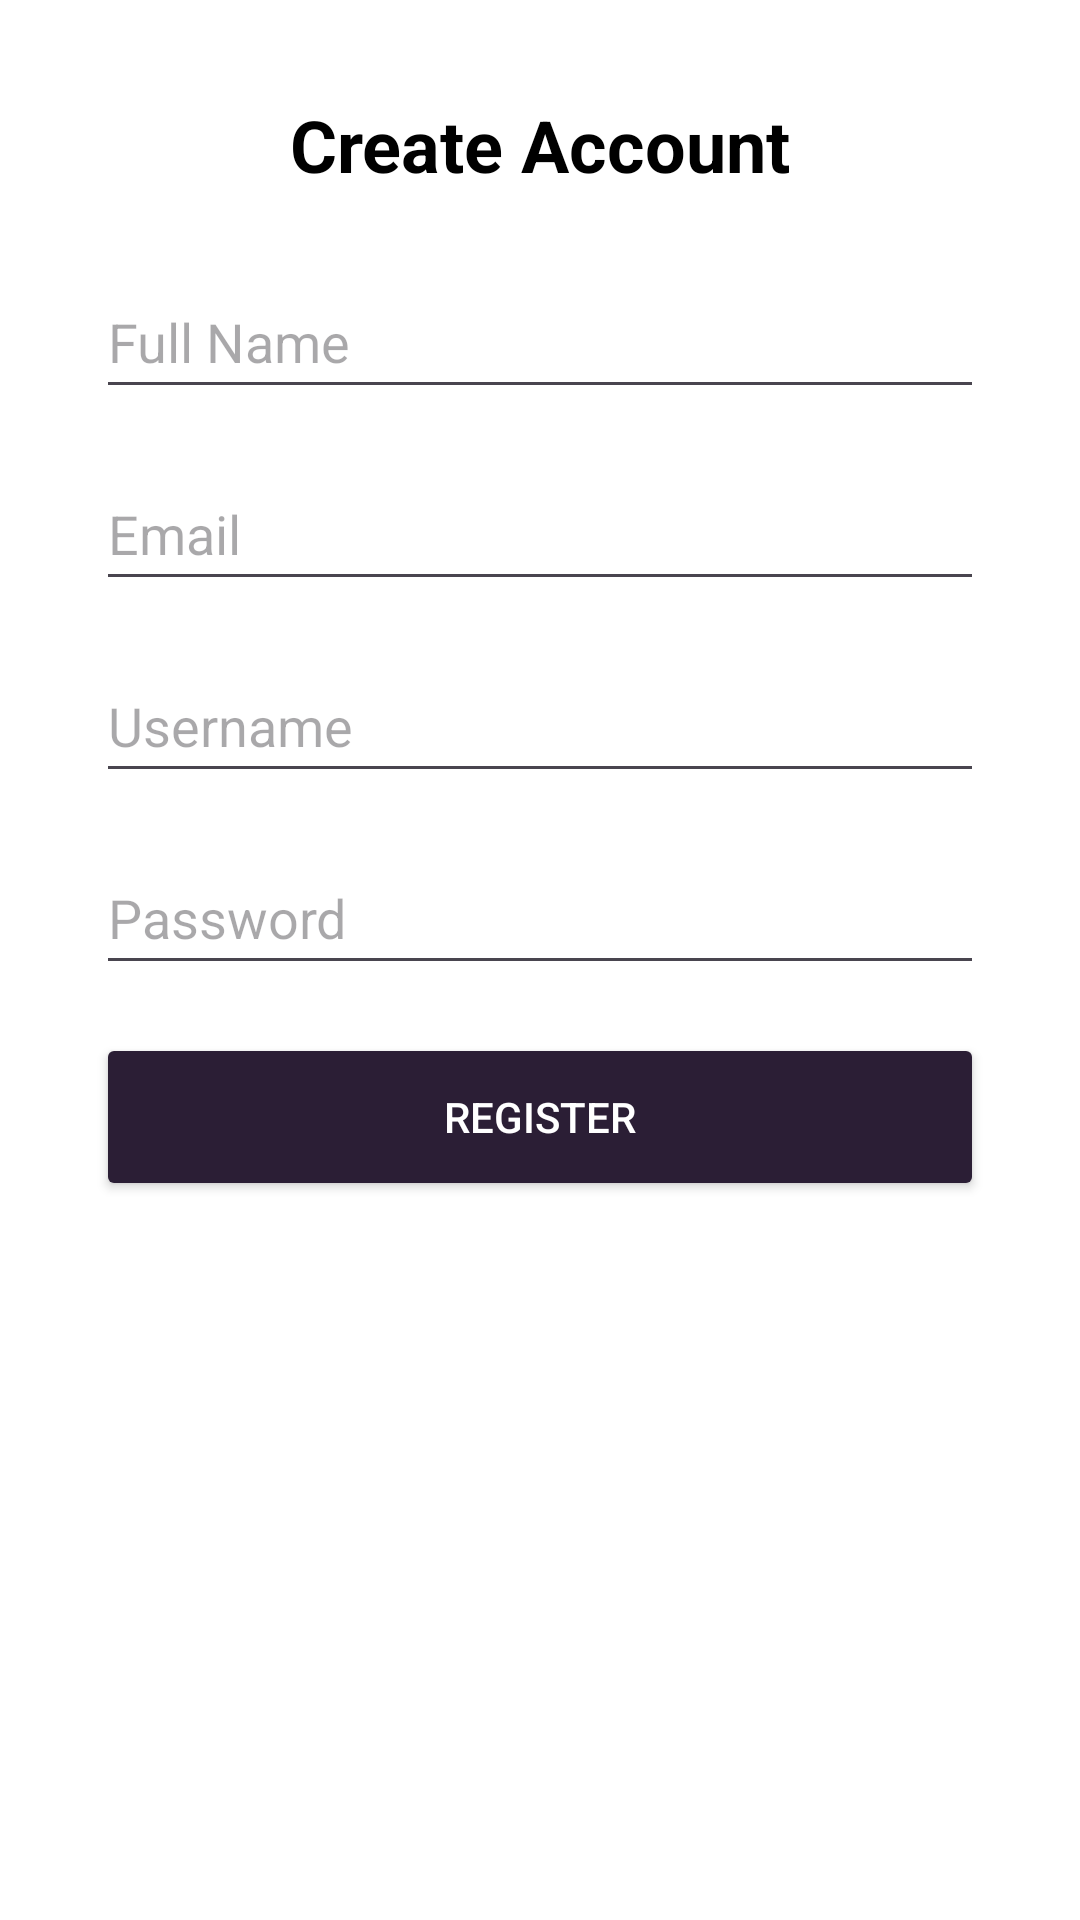

Reconstruct the res/layout file that produces this screen, plus the resources it refers to.
<!-- AndroidManifest.xml: application theme Theme.QuickCommerceApplication -->
<!-- res/layout/activity_register.xml -->
<?xml version="1.0" encoding="utf-8"?>
<ScrollView
    xmlns:android="http://schemas.android.com/apk/res/android"
    android:layout_width="match_parent"
    android:layout_height="match_parent"
    android:fillViewport="true"
    android:background="@color/zepto_white"
    >

    <LinearLayout
        android:layout_width="match_parent"
        android:layout_height="wrap_content"
        android:orientation="vertical"
        android:padding="32dp"
        android:layout_gravity="center_vertical">

        <TextView
            android:layout_width="match_parent"
            android:layout_height="wrap_content"
            android:text="Create Account"
            android:textSize="24sp"
            android:textColor="@color/black"
            android:textStyle="bold"
            android:layout_marginBottom="24dp"
            android:textAlignment="center"/>

        <EditText
            android:id="@+id/etFullName"
            android:layout_width="match_parent"
            android:layout_height="wrap_content"
            android:hint="Full Name"
            android:inputType="textPersonName"
            android:minHeight="48dp"
            android:layout_marginBottom="16dp"/>

        <EditText
            android:id="@+id/etEmail"
            android:layout_width="match_parent"
            android:layout_height="wrap_content"
            android:hint="Email"
            android:inputType="textEmailAddress"
            android:minHeight="48dp"
            android:layout_marginBottom="16dp"/>

        <EditText
            android:id="@+id/etUsernameReg"
            android:layout_width="match_parent"
            android:layout_height="wrap_content"
            android:hint="Username"
            android:inputType="text"
            android:minHeight="48dp"
            android:layout_marginBottom="16dp"/>

        <EditText
            android:id="@+id/etPasswordReg"
            android:layout_width="match_parent"
            android:layout_height="wrap_content"
            android:hint="Password"
            android:inputType="textPassword"
            android:minHeight="48dp"
            android:layout_marginBottom="16dp"/>

        <Button
            android:id="@+id/btnRegister"
            android:layout_width="match_parent"
            android:layout_height="56dp"
            android:textColor="@color/zepto_white"
            android:text="REGISTER"
            android:backgroundTint="@color/zepto_bleached_cedar"/>
    </LinearLayout>

</ScrollView>
<!-- resources referenced by this layout -->
<resources>
  <color name="black">#000000</color>
  <color name="zepto_bleached_cedar">#2B1E35</color>
  <color name="zepto_white">#FFFFFF</color>
  <style name="Theme.QuickCommerceApplication" parent="Base.Theme.QuickCommerceApplication" />
  <style name="Base.Theme.QuickCommerceApplication" parent="Theme.Material3.DayNight.NoActionBar">
          
          
      </style>
</resources>
